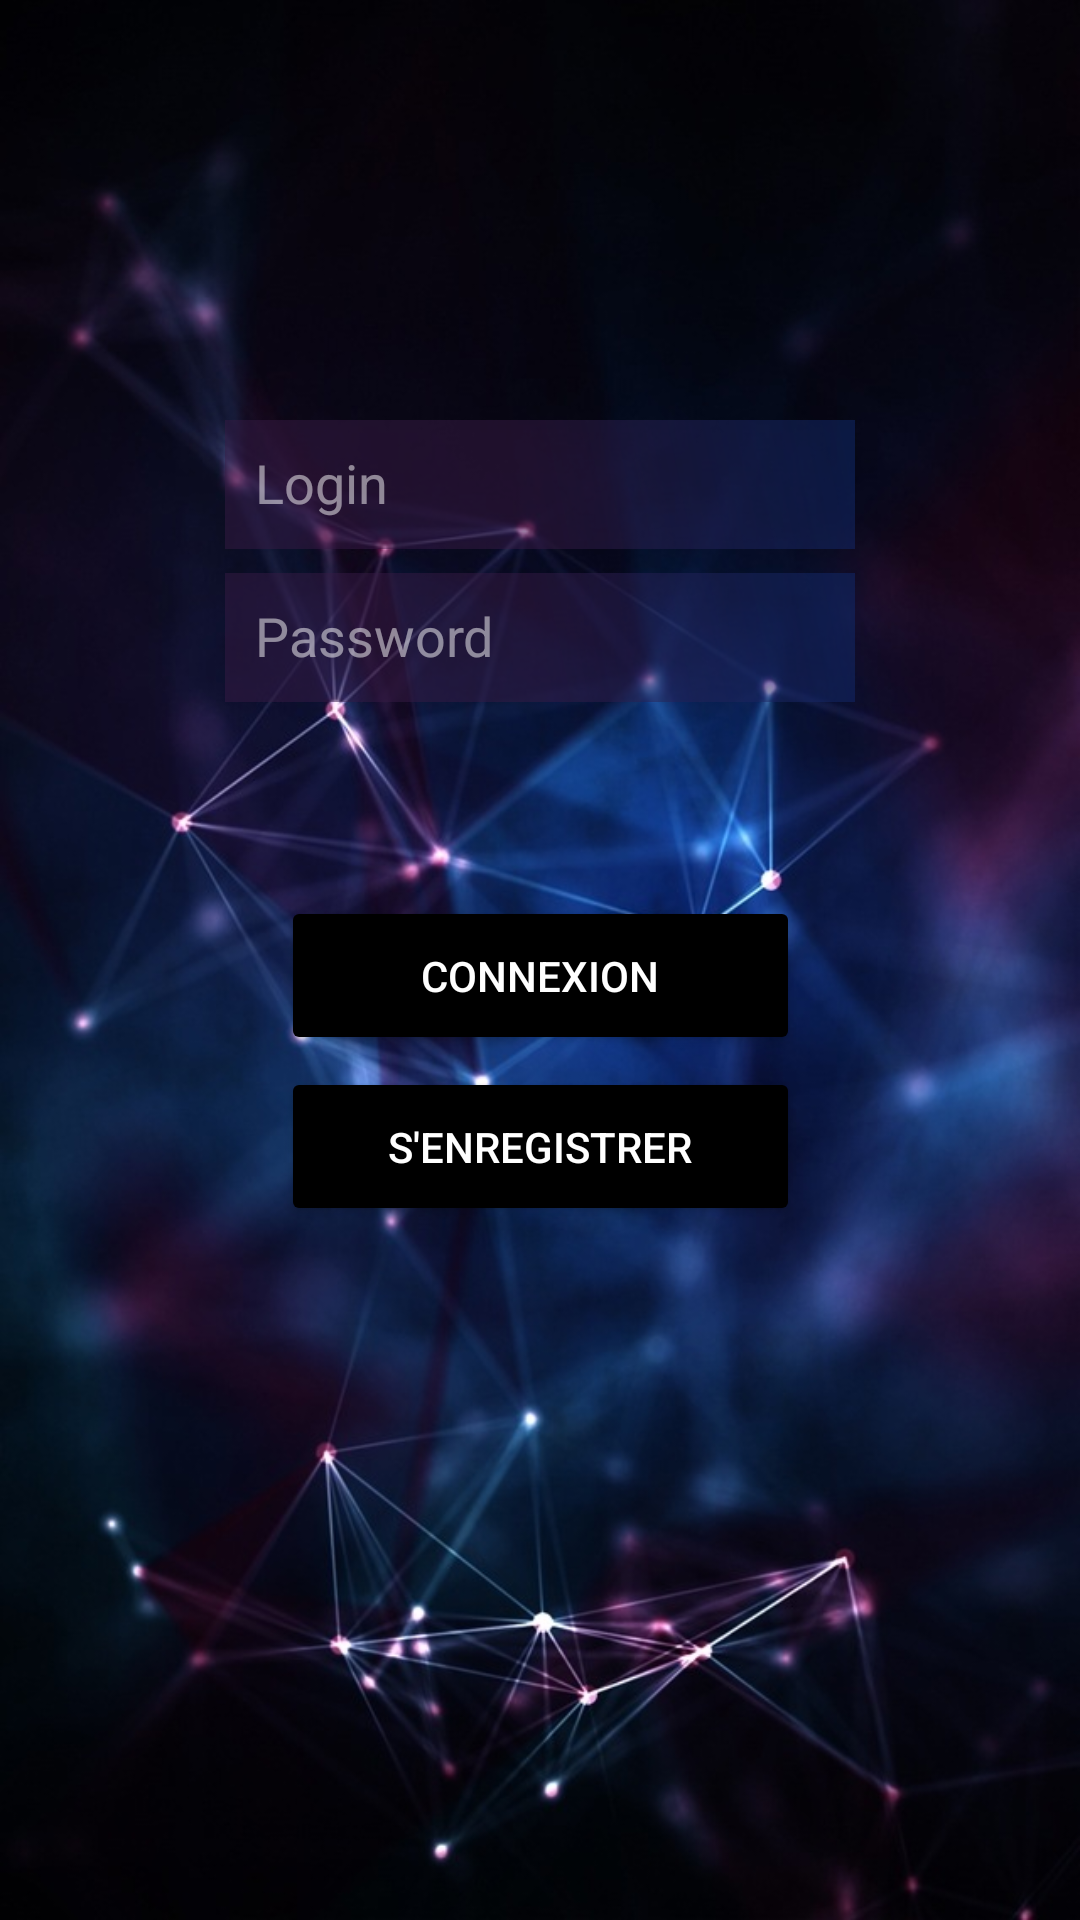

Write the Android layout XML for this screen, with the resource values it uses.
<!-- AndroidManifest.xml: application theme AppTheme -->
<!-- res/layout/activity_signup.xml -->
<?xml version="1.0" encoding="utf-8"?>
<android.support.constraint.ConstraintLayout xmlns:android="http://schemas.android.com/apk/res/android"
    xmlns:app="http://schemas.android.com/apk/res-auto"
    xmlns:tools="http://schemas.android.com/tools"
    android:layout_width="match_parent"
    android:layout_height="match_parent"
    tools:context="fr.emilienleroy.outerspacemanager.activity.SignUpActivity"
    android:background="@drawable/back"
    >

    <EditText
        android:id="@+id/login"
        android:layout_width="wrap_content"
        android:layout_height="43dp"
        android:layout_marginEnd="8dp"
        android:layout_marginStart="8dp"
        android:layout_marginTop="140dp"
        android:background="@drawable/gradient"
        android:ems="10"
        android:inputType="textPersonName"
        android:hint="Login"
        android:text=""
        android:padding="10dp"
        android:textColor="@color/colorWhite"
        app:layout_constraintEnd_toEndOf="parent"
        app:layout_constraintStart_toStartOf="parent"
        app:layout_constraintTop_toTopOf="parent" />

    <EditText
        android:id="@+id/password"
        android:layout_width="wrap_content"
        android:layout_height="43dp"
        android:layout_marginEnd="8dp"
        android:layout_marginStart="8dp"
        android:layout_marginTop="8dp"
        android:background="@drawable/gradient"
        android:ems="10"
        android:inputType="textPassword"
        android:selectAllOnFocus="false"
        android:singleLine="false"
        android:text=""
        android:padding="10dp"
        android:textColor="@color/colorWhite"
        android:hint="Password"
        app:layout_constraintEnd_toEndOf="parent"
        app:layout_constraintStart_toStartOf="parent"
        app:layout_constraintTop_toBottomOf="@+id/login" />

    <Button
        android:id="@+id/create"
        style="@style/Widget.AppCompat.Button.Colored"
        android:layout_width="173dp"
        android:layout_height="53dp"
        android:layout_marginBottom="8dp"
        android:layout_marginEnd="8dp"
        android:layout_marginStart="8dp"
        android:layout_marginTop="0dp"
        android:backgroundTint="@color/colorPrimary"
        android:text="S'enregistrer"
        app:layout_constraintBottom_toBottomOf="parent"
        app:layout_constraintEnd_toEndOf="parent"
        app:layout_constraintStart_toStartOf="parent"
        app:layout_constraintTop_toTopOf="parent"
        app:layout_constraintVertical_bias="0.614" />

    <Button
        android:id="@+id/button3"
        style="@style/Widget.AppCompat.Button.Colored"
        android:layout_width="173dp"
        android:layout_height="53dp"
        android:layout_marginBottom="0dp"
        android:layout_marginEnd="8dp"
        android:layout_marginStart="8dp"
        android:layout_marginTop="10dp"
        android:backgroundTint="@color/colorPrimary"
        android:text="Connexion"
        app:layout_constraintBottom_toBottomOf="parent"
        app:layout_constraintEnd_toEndOf="parent"
        app:layout_constraintHorizontal_bias="0.501"
        app:layout_constraintStart_toStartOf="parent"
        app:layout_constraintTop_toTopOf="parent" />

</android.support.constraint.ConstraintLayout>
<!-- resources referenced by this layout -->
<resources>
  <color name="colorPrimary">#000000</color>
  <color name="colorWhite">#ffffff</color>
  <!-- drawable back: jpg bitmap (drawable-nodpi, 83711 bytes) -->
  <!-- drawable gradient (drawable) -->
  <?xml version="1.0" encoding="utf-8"?>
  <shape
          xmlns:android="http://schemas.android.com/apk/res/android"
          android:shape="rectangle">
          <gradient
              android:startColor="#80351A43"
              android:centerColor="#80351A43"
              android:endColor="#800F2A6F"
              android:angle="45" />
  </shape>
  <style name="AppTheme" parent="Theme.AppCompat.Light.DarkActionBar">
          
          <item name="colorPrimary">@color/colorPrimary</item>
          <item name="colorPrimaryDark">@color/colorPrimaryDark</item>
          <item name="colorAccent">@color/colorWhite</item>
          <item name="android:textColorHint">@color/colorHint</item>
      </style>
  <color name="colorPrimaryDark">#000000</color>
  <color name="colorHint">#80ffffff</color>
</resources>
